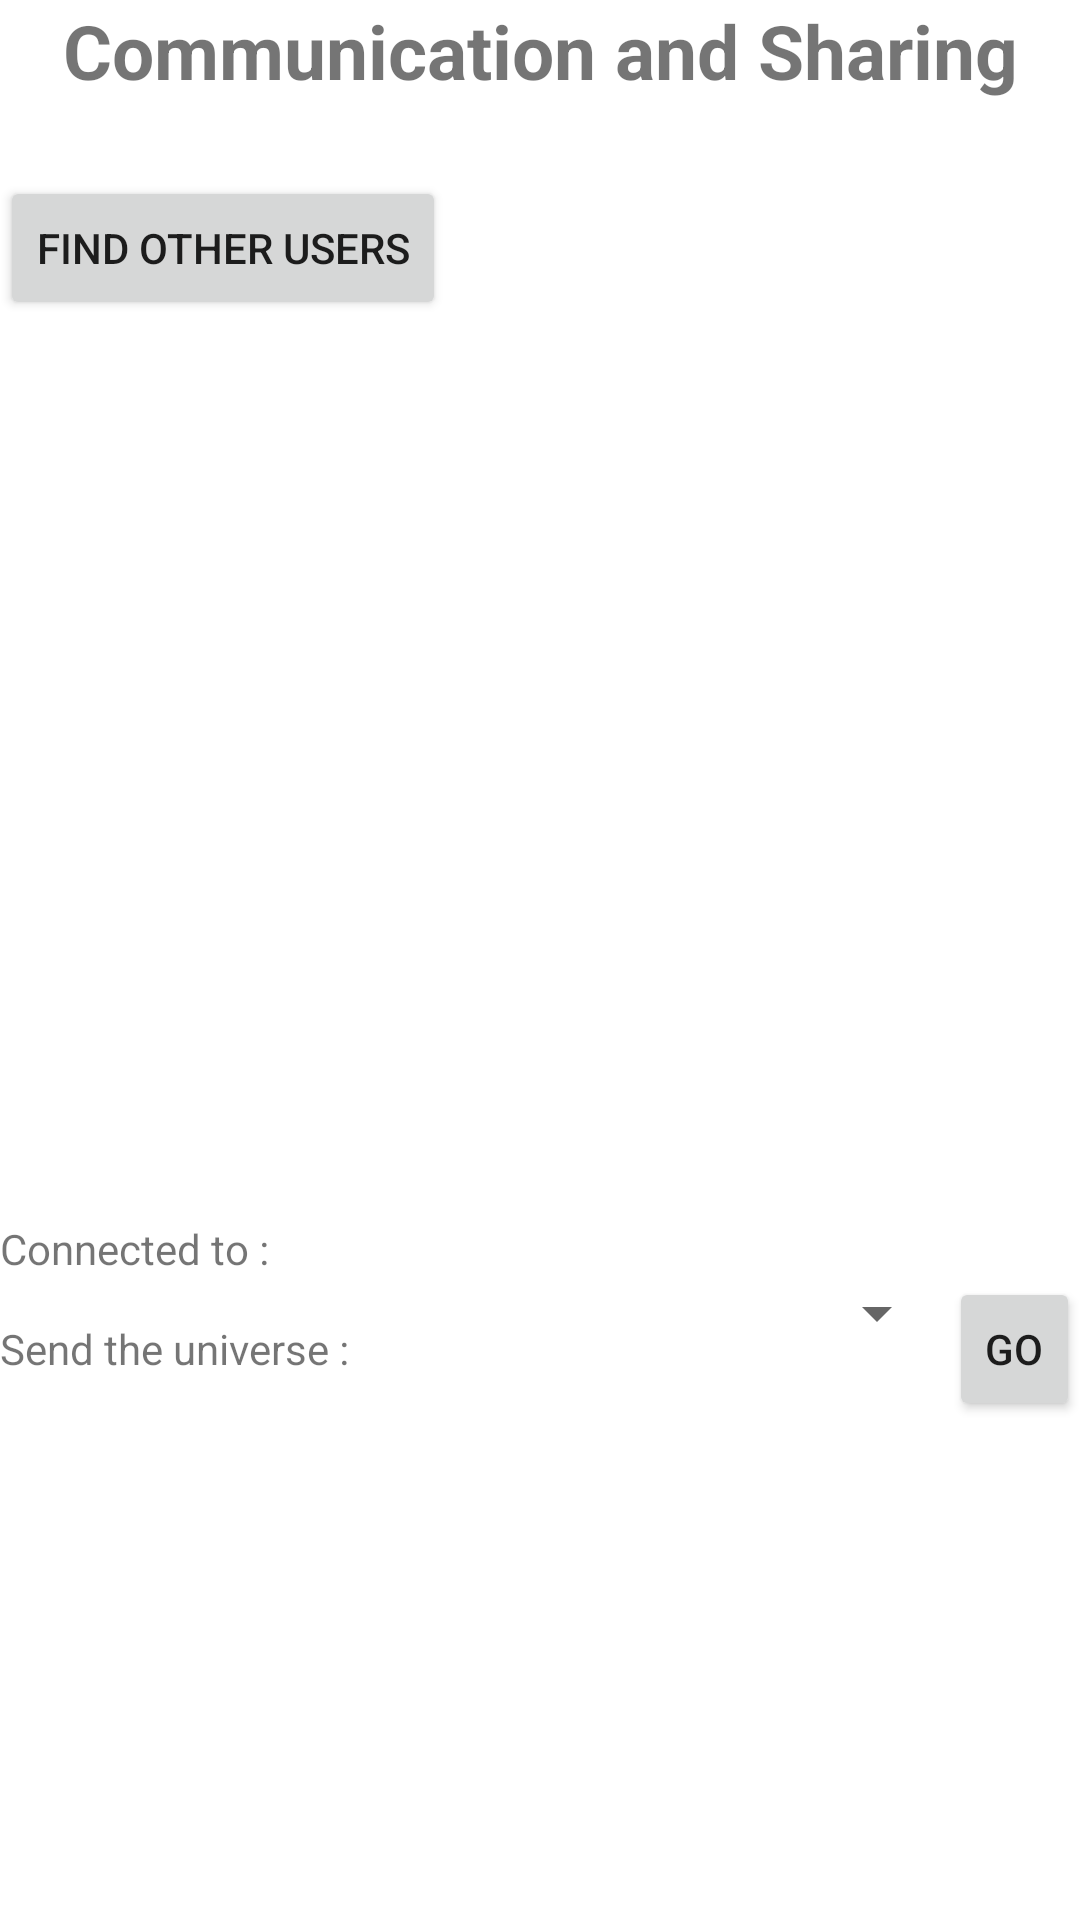

Layout XML and referenced resources for this Android screen:
<!-- AndroidManifest.xml: fallback theme Theme.MaterialComponents.DayNight.NoActionBar -->
<!-- res/layout/sharing_menu.xml -->
<?xml version="1.0" encoding="utf-8"?>
<LinearLayout xmlns:android="http://schemas.android.com/apk/res/android"
              android:orientation="vertical"
              android:layout_width="match_parent"
              android:layout_height="match_parent">
    <TextView
            android:layout_width="fill_parent"
            android:layout_height="wrap_content"
            android:layout_gravity="center_horizontal"
            android:text="@string/sharing"
            style="@style/h1"/>
    <Button
            android:layout_width="wrap_content"
            android:layout_height="wrap_content"
            android:id="@+id/refreshPeer"
            android:text="@string/refreshPeers"
            android:layout_marginTop="25dp"/>
    <ListView
            android:layout_width="fill_parent"
            android:layout_height="300dp"
            android:id="@+id/listPeers"/>
    <LinearLayout
            android:layout_width="fill_parent"
            android:layout_height="wrap_content"
            android:orientation="horizontal">
        <TextView
                android:layout_width="wrap_content"
                android:layout_height="wrap_content"
                android:text="@string/connectedTo"/>
        <TextView
                android:layout_width="wrap_content"
                android:layout_height="wrap_content"
                android:id="@+id/connectedTo"/>
     </LinearLayout>
    <LinearLayout
            android:layout_width="fill_parent"
            android:layout_height="wrap_content"
            android:orientation="horizontal">
        <TextView
                android:layout_width="wrap_content"
                android:layout_height="wrap_content"
                android:text="@string/sendUniv"/>
        <Spinner
                android:layout_width="200dp"
                android:layout_height="wrap_content"
                android:id="@+id/univList">
        </Spinner>
        <Button
                android:layout_width="wrap_content"
                android:layout_height="wrap_content"
                android:text="@string/send"
                android:id="@+id/sendUniv"/>
    </LinearLayout>
</LinearLayout>
<!-- resources referenced by this layout -->
<resources>
  <string name="connectedTo">Connected to : </string>
  <string name="refreshPeers">Find other users</string>
  <string name="send">go</string>
  <string name="sendUniv">Send the universe : </string>
  <string name="sharing">Communication and Sharing</string>
  <style name="h1">
          <item name="android:textSize">25sp</item>
          <item name="android:textStyle">bold</item>
          <item name="android:gravity">center_horizontal</item>
      </style>
</resources>
